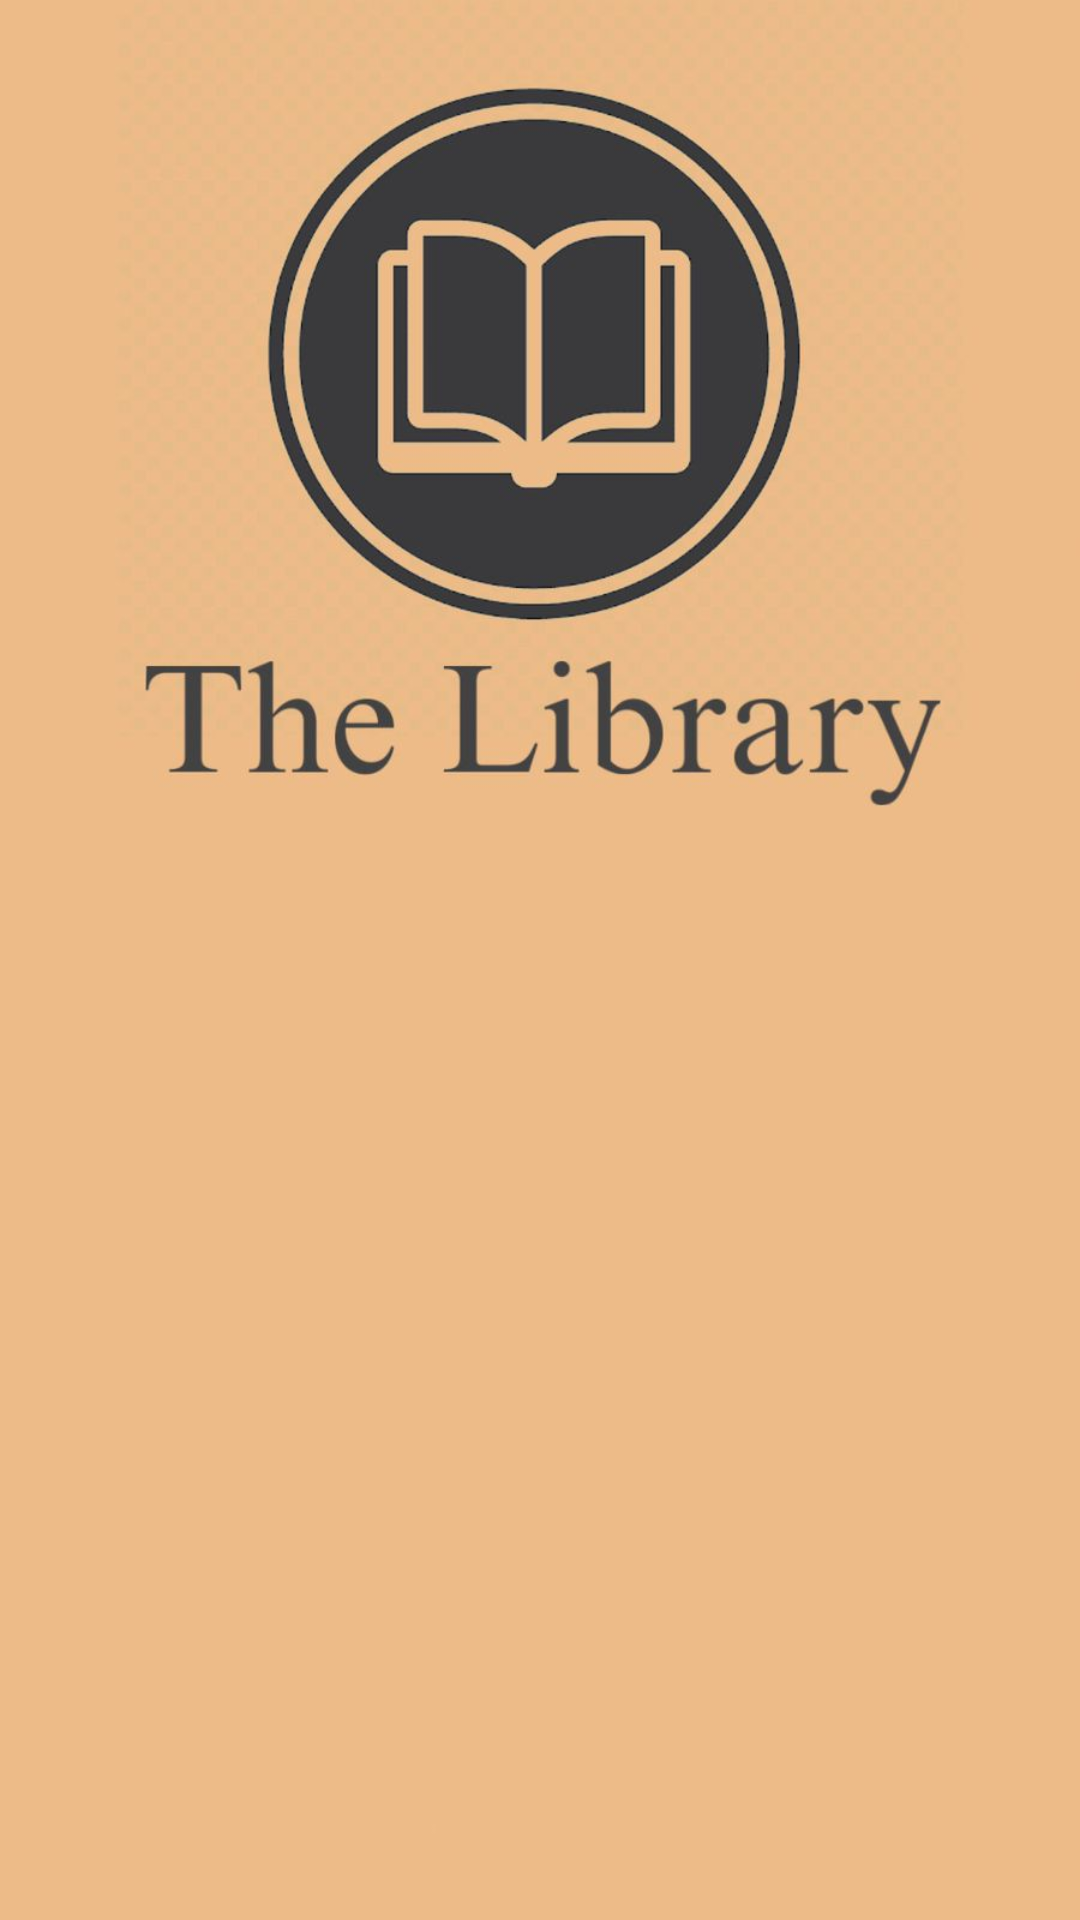

Here is an Android app screen rendered from its layout file. Give the layout XML and the strings, colors and styles it references.
<!-- AndroidManifest.xml: activity theme Theme.library -->
<!-- res/layout/activity_splash.xml -->
<?xml version="1.0" encoding="utf-8"?>
<RelativeLayout xmlns:android="http://schemas.android.com/apk/res/android"
    xmlns:app="http://schemas.android.com/apk/res-auto"
    xmlns:tools="http://schemas.android.com/tools"
    android:layout_width="match_parent"
    android:layout_height="match_parent"
    tools:context=".SplashActivity">

    <ImageView
        android:id="@+id/lv_logo"
        android:layout_width="match_parent"
        android:layout_height="match_parent"
        android:src="@drawable/background"
        />


</RelativeLayout>
<!-- resources referenced by this layout -->
<resources>
  <!-- drawable background: jpeg bitmap (drawable, 52410 bytes) -->
  <style name="Theme.library" parent="Base.Theme.library"> </style>
  <style name="Base.Theme.library" parent="Theme.MaterialComponents.DayNight.NoActionBar">
          
          
      </style>
</resources>
